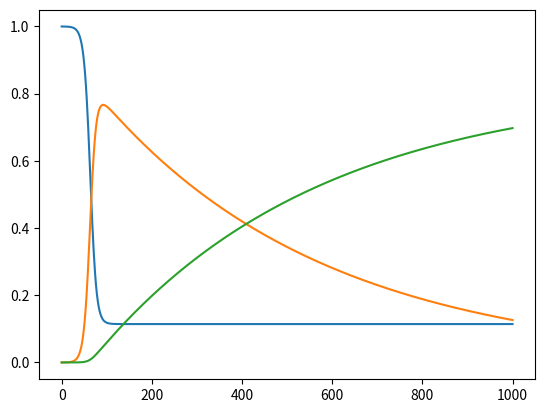

The script that saved this image:
import numpy as np
from matplotlib import pyplot as plt

def base_sisd_model(init_vals, params, t):
    s, i, d = init_vals
    S, I, D = [s], [i], [d]
    alpha, beta, gamma = params
    dt = t[1] - t[0]
    for _ in t[1:]:
        s = s + (alpha*i - beta*s*i)*dt
        i = i + (beta*s*i - alpha*i - gamma*i)*dt
        d = d + (gamma*i)*dt
        S.append(s)
        I.append(i)
        D.append(d)
    return np.stack([S, I, D]).T

# Define parameters
t_max = 100
dt = .1
t = np.linspace(0, t_max, int(t_max/dt) + 1)
N = 10000
init_vals = 1 - 1/N, 1/N, 0
alpha = 0.2
beta = 1.75
gamma = 0.02
params = alpha, beta, gamma
# Run simulation
results = base_sisd_model(init_vals, params, t)
plt.plot(results)
plt.show()
